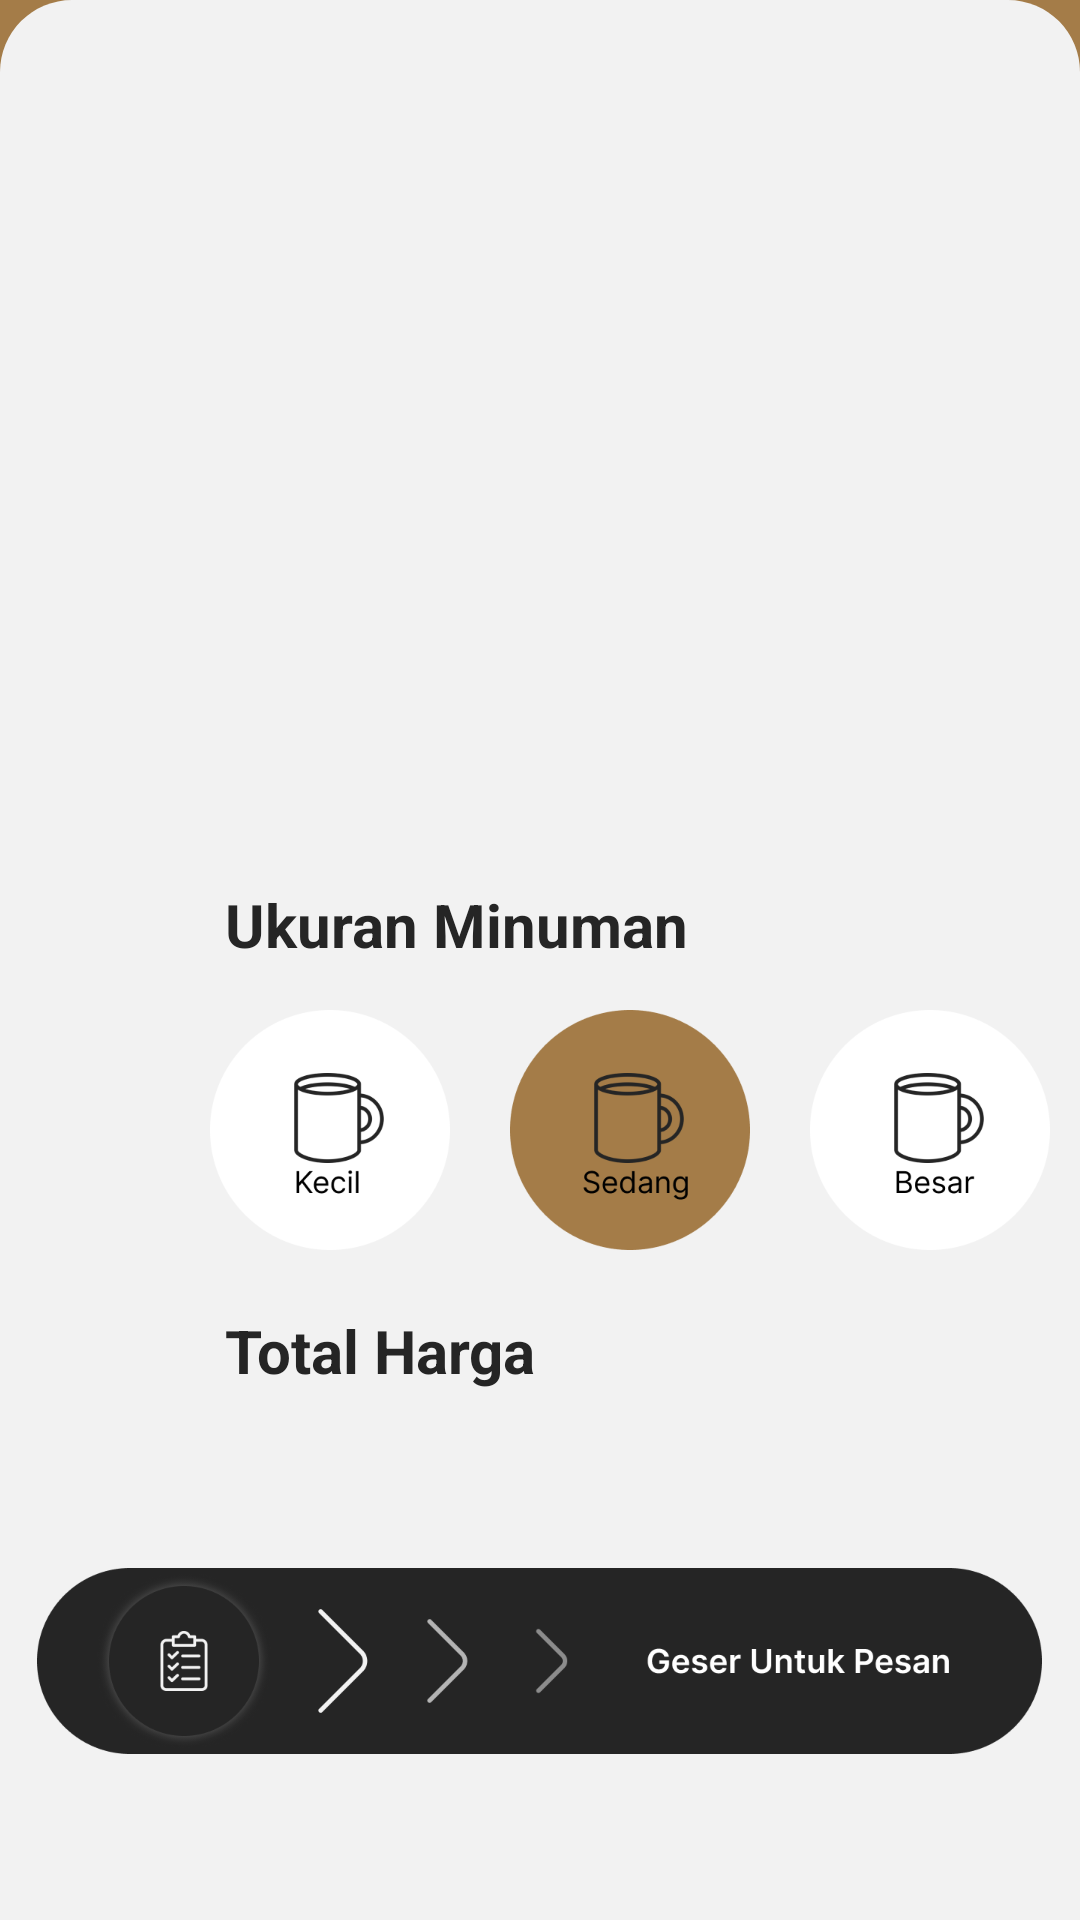

Reconstruct the res/layout file that produces this screen, plus the resources it refers to.
<!-- AndroidManifest.xml: application theme Theme.ProjectUKL -->
<!-- res/layout/activity_detail.xml -->
<?xml version="1.0" encoding="utf-8"?>
<RelativeLayout
    xmlns:android="http://schemas.android.com/apk/res/android"
    xmlns:app="http://schemas.android.com/apk/res-auto"
    xmlns:tools="http://schemas.android.com/tools"
    android:layout_width="match_parent"
    android:layout_height="match_parent"
    android:background="#A47C48"
    tools:context=".DetailActivity">

    <LinearLayout
        android:layout_width="wrap_content"
        android:layout_height="wrap_content"
        android:orientation="horizontal"
        android:id="@+id/top_nav"
        android:layout_marginTop="20dp">

        <ImageView
            android:layout_width="wrap_content"
            android:layout_height="wrap_content"
            android:src="@drawable/back"
            android:id="@+id/btn_back"
            android:layout_marginLeft="20dp"
            android:layout_marginRight="20dp"/>

        <TextView
            android:layout_width="wrap_content"
            android:layout_height="wrap_content"
            android:text="Menu Kopi Panas"
            android:paddingLeft="70dp"
            android:textColor="#252525"
            android:textSize="20sp"
            android:textStyle="bold"/>
    </LinearLayout>

    <RelativeLayout
        android:id="@+id/kotak_Detail"
        android:layout_width="match_parent"
        android:layout_height="658dp"
        android:layout_alignParentBottom="true"
        android:layout_centerInParent="true"
        android:background="@drawable/kotak_detail">

        <ImageView
            android:id="@+id/img_kopi_blitar"
            android:layout_width="250dp"
            android:layout_height="200dp"
            android:layout_centerHorizontal="true"
            android:scaleType="fitCenter"
            android:src="@drawable/kpsmg_dtl" />

        <TextView
            android:id="@+id/judul_detail"
            android:layout_width="200dp"
            android:layout_height="wrap_content"
            android:layout_below="@id/img_kopi_blitar"
            android:layout_centerHorizontal="true"
            android:gravity="center"
            android:lines="2"
            android:textColor="#252525"
            android:textSize="22sp" />

        <TextView
            android:id="@+id/dtl_desc"
            android:layout_width="350dp"
            android:layout_height="wrap_content"
            android:layout_below="@id/judul_detail"
            android:layout_centerHorizontal="true"
            android:gravity="center"
            android:paddingTop="10dp"
            android:textColor="#414141"
            android:textSize="11sp" />

        <TextView
            android:id="@+id/txt_ukrm"
            android:layout_width="wrap_content"
            android:layout_height="wrap_content"
            android:layout_below="@id/dtl_desc"
            android:paddingLeft="75dp"
            android:paddingTop="15dp"
            android:text="Ukuran Minuman"
            android:textColor="#252525"
            android:textSize="20sp"
            android:textStyle="bold" />

        <LinearLayout
            android:layout_width="wrap_content"
            android:layout_height="wrap_content"
            android:layout_below="@id/txt_ukrm"
            android:layout_centerVertical="true"
            android:layout_marginLeft="70dp"
            android:layout_marginTop="15dp"
            android:id="@+id/pilih_ukuran"
            android:orientation="horizontal">

            <ImageView
                android:id="@+id/btn_select_kecil"
                android:layout_width="80dp"
                android:layout_height="80dp"
                android:src="@drawable/btn_kecil" />

            <ImageView
                android:id="@+id/btn_select_sedang"
                android:layout_width="80dp"
                android:layout_height="80dp"
                android:layout_marginLeft="20dp"
                android:src="@drawable/btnsdg" />

            <ImageView
                android:id="@+id/btn_select_besar"
                android:layout_width="80dp"
                android:layout_height="80dp"
                android:layout_marginLeft="20dp"
                android:src="@drawable/btnbsr"/>
        </LinearLayout>

        <TextView
            android:layout_width="wrap_content"
            android:layout_height="wrap_content"
            android:layout_below="@+id/pilih_ukuran"
            android:text="Total Harga"
            android:textSize="20sp"
            android:layout_marginLeft="75dp"
            android:layout_marginTop="20dp"
            android:textColor="#252525"
            android:id="@+id/txt_infhrg"
            android:textStyle="bold"/>

        <TextView
            android:layout_width="wrap_content"
            android:layout_height="wrap_content"
            android:layout_below="@+id/txt_infhrg"
            android:id="@+id/tv_harga"
            android:layout_marginLeft="75dp"/>

        <ImageView
            android:layout_width="335dp"
            android:layout_height="62dp"
            android:src="@drawable/sldtac"
            android:layout_below="@+id/tv_harga"
            android:layout_centerHorizontal="true"
            android:layout_marginTop="40dp"/>

    </RelativeLayout>

</RelativeLayout>
<!-- resources referenced by this layout -->
<resources>
  <!-- drawable btn_kecil: png bitmap (drawable, 10529 bytes) -->
  <!-- drawable btnbsr: png bitmap (drawable, 10826 bytes) -->
  <!-- drawable btnsdg: png bitmap (drawable, 13417 bytes) -->
  <!-- drawable kotak_detail (drawable) -->
  <?xml version="1.0" encoding="utf-8"?>
  <shape xmlns:android="http://schemas.android.com/apk/res/android"
      android:shape="rectangle">
  
      <corners
          android:topLeftRadius="24dp"
          android:topRightRadius="24dp" />
  
      <solid android:color="#f2f2f2" />
  
      <size
          android:width="389dp"
          android:height="608dp" />
  
  </shape>
  <!-- drawable sldtac: png bitmap (drawable, 24317 bytes) -->
  <style name="Theme.ProjectUKL" parent="Theme.MaterialComponents.DayNight.NoActionBar">
          
          <item name="colorPrimary">@color/purple_500</item>
          <item name="colorPrimaryVariant">@color/purple_700</item>
          <item name="colorOnPrimary">@color/white</item>
          
          <item name="colorSecondary">@color/teal_200</item>
          <item name="colorSecondaryVariant">@color/teal_700</item>
          <item name="colorOnSecondary">@color/black</item>
          
          <item name="android:statusBarColor">?attr/colorPrimaryVariant</item>
          
      </style>
  <color name="purple_500">#FF6200EE</color>
  <color name="purple_700">#FF3700B3</color>
  <color name="white">#FFFFFFFF</color>
  <color name="teal_200">#FF03DAC5</color>
  <color name="teal_700">#FF018786</color>
  <color name="black">#FF000000</color>
</resources>
